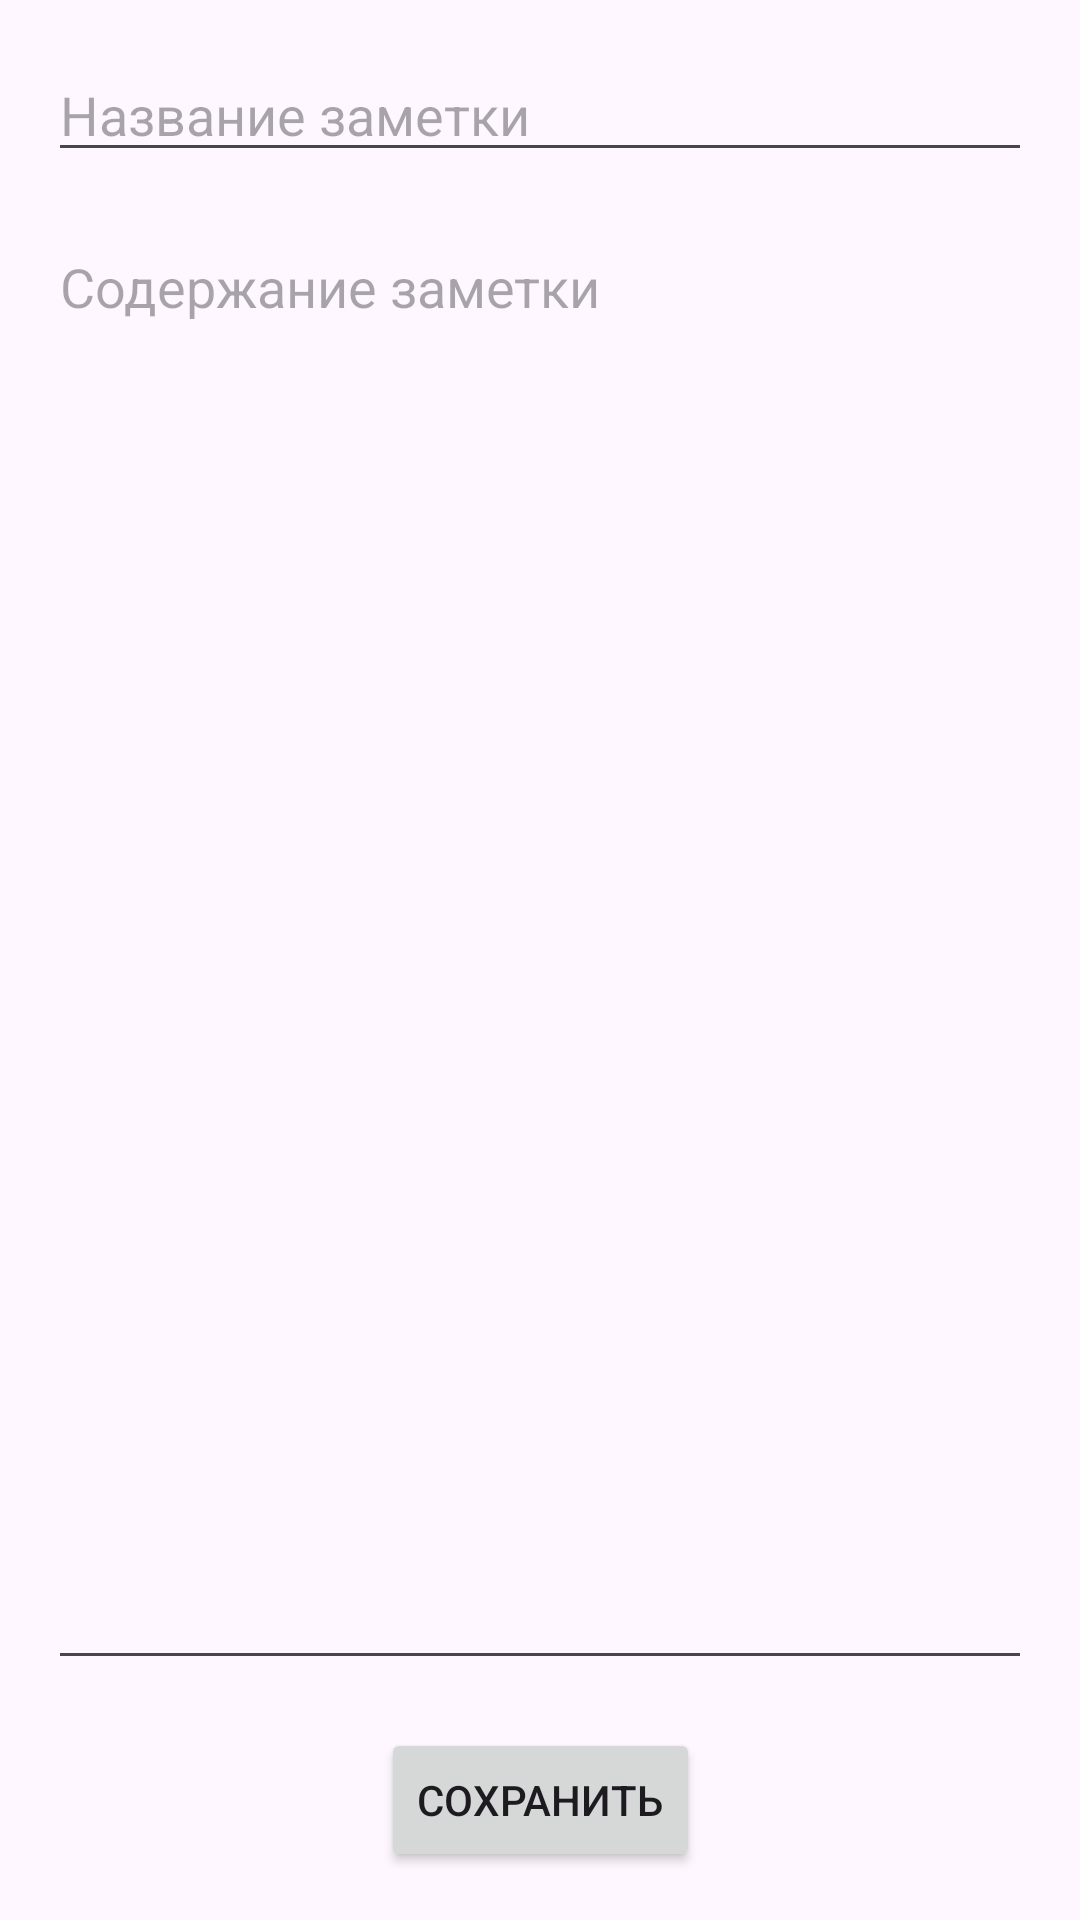

Write the Android layout XML for this screen, with the resource values it uses.
<!-- AndroidManifest.xml: application theme Theme.ProgramTech -->
<!-- res/layout/activity_add_note.xml -->
<?xml version="1.0" encoding="utf-8"?>
<androidx.constraintlayout.widget.ConstraintLayout xmlns:android="http://schemas.android.com/apk/res/android"
    xmlns:app="http://schemas.android.com/apk/res-auto"
    xmlns:tools="http://schemas.android.com/tools"
    android:layout_width="match_parent"
    android:layout_height="match_parent"
    tools:context=".AddNoteActivity">

    <EditText
        android:id="@+id/noteTitleEditText"
        android:layout_width="0dp"
        android:layout_height="wrap_content"
        android:hint="Название заметки"
        app:layout_constraintTop_toTopOf="parent"
        app:layout_constraintStart_toStartOf="parent"
        app:layout_constraintEnd_toEndOf="parent"
        android:layout_margin="16dp" />

    <EditText
        android:id="@+id/noteContentEditText"
        android:layout_width="0dp"
        android:layout_height="0dp"
        android:hint="Содержание заметки"
        app:layout_constraintTop_toBottomOf="@id/noteTitleEditText"
        app:layout_constraintStart_toStartOf="parent"
        app:layout_constraintEnd_toEndOf="parent"
        app:layout_constraintBottom_toTopOf="@id/saveNoteButton"
        android:layout_margin="16dp"
        android:gravity="start|top"
        android:minHeight="200dp"
        android:inputType="textMultiLine" />

    <Button
        android:id="@+id/saveNoteButton"
        android:layout_width="wrap_content"
        android:layout_height="wrap_content"
        android:text="Сохранить"
        app:layout_constraintBottom_toBottomOf="parent"
        app:layout_constraintEnd_toEndOf="parent"
        app:layout_constraintStart_toStartOf="parent"
        android:layout_margin="16dp" />
</androidx.constraintlayout.widget.ConstraintLayout>
<!-- resources referenced by this layout -->
<resources>
  <style name="Theme.ProgramTech" parent="Base.Theme.ProgramTech" />
  <style name="Base.Theme.ProgramTech" parent="Theme.Material3.DayNight.NoActionBar">
          
          <item name="windowNoTitle">true</item>
          <item name="android:windowFullscreen">true</item>
      </style>
</resources>
